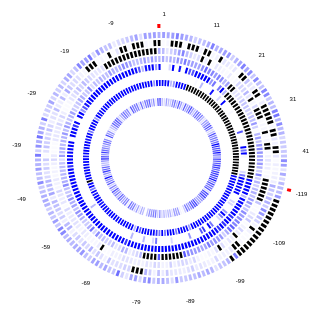
D3 v3 page, settled after 360 driven frames (6 s of simulated time); the page loaded 9 data file(s).



var ptData = ["Normal", "N43738", "N43941", "N40594", "N40702", "N44412", "N41492" ,"N42559"]
var meanRange;

var width = 960,
    height = 500,
    radius = Math.min(width, height) / 2;

var color = d3.scale.linear()
      //.interpolate(d3.interpolateLab)
      .domain([0,60])
      .range(["white", "blue"]);

var z = d3.scale.linear()
      .domain([0,60])
      .interpolate(d3.interpolateLab)
      .range(["white", "red"]);

var nos = d3.scale.linear()
      .domain([0,60])
     // .interpolate(d3.interpolateLab)
      .range(["white", "blue"]);

var alpha = function(_) {

}

var textArc = d3.svg.arc()
    .outerRadius(150)
    .innerRadius(140);

var markArc = d3.svg.arc()
    .outerRadius(134)
    .innerRadius(130);

var popArc = d3.svg.arc()
    .outerRadius(60)
    .innerRadius(52);

var arc4 = d3.svg.arc()
    .outerRadius(78)
    .innerRadius(72);

var arc5 = d3.svg.arc()
    .outerRadius(86)
    .innerRadius(80);

var arc6 = d3.svg.arc()
    .outerRadius(94)
    .innerRadius(88);

var arc7 = d3.svg.arc()
    .outerRadius(102)
    .innerRadius(96);

var arc8 = d3.svg.arc()
    .outerRadius(110)
    .innerRadius(104);

var arc9 = d3.svg.arc()
    .outerRadius(118)
    .innerRadius(112);

var arc10 = d3.svg.arc()
    .outerRadius(126)
    .innerRadius(120);

var pie = d3.layout.pie()
  .startAngle(103 * Math.PI/180)
  .endAngle(103 * Math.PI/180 + 2*Math.PI)
  .value(function(d) { return 1; })
  .padAngle(.01)
  .sort(null);


var svg = d3.select("body").append("svg")
    .attr("width", width)
    .attr("height", height)
  .append("g")
    .attr("transform", "translate(" + width / 2 + "," + height / 2 + ")");


d3.csv("data/hrvpopulation.csv", function(error, data) {

  data.forEach(function(d) {
    d.Range = +d.Range;
    d.Frequency = +d.Frequency;
  });

  color.domain(d3.extent(data, function(d) { return d.Frequency; }));

  var g = svg.selectAll(".textArc")
      .data(pie(data))
    .enter().append("g")
      .attr("class", "textArc");

  g.append("path")
      .attr("id", function(d,i) { return "rangeArc_"+i; })
      .attr("d", textArc)
      .style("stroke", "white")
      .style("stroke-width", "0.0")
      .style('opacity', 0.0);

  g.append("text")
      .attr("transform", function(d) {
        return "translate(" + (textArc.centroid(d)) + ")";
      })
      .attr("dy", ".5em")
      .style("text-anchor", "middle")
      .style("font-size", "6px")
      .text(function(d,i) { if(i%10===0) return d.data.Range; });

});

d3.csv("data/marker.csv", function(error, data) {

  data.forEach(function(d) {
    d.Range = +d.Range;
    d.Frequency = +d.Frequency;
  });

  meanRange = d3.extent(data, function(d) { return d.Frequency; });

  var g = svg.selectAll(".markArc")
      .data(pie(data))
    .enter().append("g")
      .attr("class", "markArc");

  g.append("path")
      .attr("id", function(d,i) { return "rangeArc_"+i; })
      .attr("d", markArc)
      .style("fill", function(d) {
        return z(d.data.Frequency);
      });

});

d3.csv("data/hrvpopulation.csv", function(error, data) {

  data.forEach(function(d) {
    d.Range = +d.Range;
    d.Frequency = +d.Frequency;
  });

  meanRange = d3.extent(data, function(d) { return d.Frequency; });

  var g = svg.selectAll(".popArc")
      .data(pie(data))
    .enter().append("g")
      .attr("class", "popArc");

  g.append("path")
      .attr("id", function(d,i) { return "rangeArc_"+i; })
      .attr("d", popArc)
      .style("fill", function(d) {
        return color(d.data.Frequency);
      });

});


d3.csv("data/HRV_T_N43738_1.csv", function(error, data) {

  data.forEach(function(d) {
    d.Range = +d.Range;
    d.Frequency = +d.Frequency;
  });

  var g = svg.selectAll(".N43738_1")
      .data(pie(data))
    .enter().append("g")
      .attr("class", "N43738_1");

  g.append("path")
      .attr("id", function(d,i) { return "N43738_1"+i; })
      .attr("d", arc4)
      .style("fill", function(d) {
        if (d.data.Frequency > 0) {
        return color(d.data.Frequency)
      } else {
        return "black";
      };
    });

});

d3.csv("data/HRV_T_N43941_2.csv", function(error, data) {

  data.forEach(function(d) {
    d.Range = +d.Range;
    d.Frequency = +d.Frequency;
  });

  var g = svg.selectAll(".N43941_2")
      .data(pie(data))
    .enter().append("g")
      .attr("class", "N43941_2");

  g.append("path")
      .attr("id", function(d,i) { return "N43941_2_"+i; })
      .attr("d", arc5)
      .style("fill", function(d) {
        return color(d.data.Frequency);
      });

});
d3.csv("data/HRV_T_N40594_4.csv", function(error, data) {

  data.forEach(function(d) {
    d.Range = +d.Range;
    d.Frequency = +d.Frequency;
  });

  var g = svg.selectAll(".N40594_4")
      .data(pie(data))
    .enter().append("g")
      .attr("class", "N40594_4");

  g.append("path")
      .attr("id", function(d,i) { return "N40594_4_"+i; })
      .attr("d", arc6)
      .style("fill", function(d) {
        if (d.data.Frequency > 0) {
        return color(d.data.Frequency)
      } else {
        return "black";
      };
      });

});

d3.csv("data/HRV_T_N40702_2.csv", function(error, data) {

  data.forEach(function(d) {
    d.Range = +d.Range;
    d.Frequency = +d.Frequency;
  });

  var g = svg.selectAll(".N40702_2")
      .data(pie(data))
    .enter().append("g")
      .attr("class", "N40702_2");

  g.append("path")
      .attr("id", function(d,i) { return "N40702_2_"+i; })
      .attr("d", arc7)
      .style("fill", function(d) {
        if (d.data.Frequency > 0) {
        return nos(d.data.Frequency)
      } else {
        return "black";
      };
      });

});

d3.csv("data/HRV_T_N44412_1.csv", function(error, data) {

  data.forEach(function(d) {
    d.Range = +d.Range;
    d.Frequency = +d.Frequency;
  });

  var g = svg.selectAll(".N44412_1")
      .data(pie(data))
    .enter().append("g")
      .attr("class", "N44412_1");

  g.append("path")
      .attr("id", function(d,i) { return "N44412_1_"+i; })
      .attr("d", arc8)
      .style("fill", function(d) {
        if (d.data.Frequency > 0) {
        return nos(d.data.Frequency)
      } else {
        return "black";
      };
      });

});

d3.csv("data/HRV_T_N41492_3.csv", function(error, data) {

  data.forEach(function(d) {
    d.Range = +d.Range;
    d.Frequency = +d.Frequency;
  });

  var g = svg.selectAll(".N41492_3")
      .data(pie(data))
    .enter().append("g")
      .attr("class", "N41492_3");

  g.append("path")
      .attr("id", function(d,i) { return "N41492_3_"+i; })
      .attr("d", arc9)
      .style("fill", function(d) {
        if (d.data.Frequency > 0) {
        return nos(d.data.Frequency)
      } else {
        return "black";
      };
      });

});


d3.csv("data/HRV_T_N42559_1.csv", function(error, data) {

  data.forEach(function(d) {
    d.Range = +d.Range;
    d.Frequency = +d.Frequency;
  });

  var g = svg.selectAll(".N42559_1")
      .data(pie(data))
    .enter().append("g")
      .attr("class", "N42559_1");

  g.append("path")
      .attr("id", function(d,i) { return "N42559_1_"+i; })
      .attr("d", arc10)
      .style("fill", function(d) {
        if (d.data.Frequency > 0) {
        return nos(d.data.Frequency)
      } else {
        return "black";
      };
      });

});





### data: data/marker.csv
Range, Frequency, , , , , 
-119, 60, , , , , 
-118, 0, , , , , 
-117, 0, , , , , 
-116, 0, , , , , 
-115, 0, , , , , 
-114, 0, , , , , 
-113, 0, , , , , 
-112, 0, , , , , 
-111, 0, , , , , 
-110, 0, , , , , 
-109, 0, , , , , 
-108, 0, , , , , 
-107, 0, , , , , 
-106, 0, , , , , 
-105, 0, , , , , 
-104, 0, , , , , 
-103, 0, , , , , 
-102, 0, , , , , 
-101, 0, , , , , 
-100, 0, , , , , 
-99, 0, , , , , 
-98, 0, , , , , 
-97, 0, , , , , 
-96, 0, , , , , 
-95, 0, , , , , 
-94, 0, , , , , 
-93, 0, , , , , 
-92, 0, , , , , 
-91, 0, , , , , 
-90, 0, , , , , 
-89, 0, , , , , 
-88, 0, , , , , 
-87, 0, , , , , 
-86, 0, , , , , 
-85, 0, , , , , 
-84, 0, , , , , 
-83, 0, , , , , 
-82, 0, , , , , 
-81, 0, , , , , 
-80, 0, , , , , 
-79, 0, , , , , 
-78, 0, , , , , 
-77, 0, , , , , 
-76, 0, , , , , 
-75, 0, , , , , 
-74, 0, , , , , 
-73, 0, , , , , 
-72, 0, , , , , 
-71, 0, , , , , 
-70, 0, , , , , 
-69, 0, , , , , 
-68, 0, , , , , 
-67, 0, , , , , 
-66, 0, , , , , 
-65, 0, , , , , 
-64, 0, , , , , 
-63, 0, , , , , 
-62, 0, , , , , 
-61, 0, , , , , 
-60, 0, , , , , 
... 108 more rows

### data: data/hrvpopulation.csv
Range, Frequency
-119, 23.69
-118, 23.81
-117, 23.62
-116, 23.2
-115, 25.2
-114, 21.62
-113, 23.5
-112, 22.62
-111, 22.06
-110, 23.25
-109, 18.94
-108, 23.27
-107, 22.87
-106, 23.47
-105, 22.13
-104, 21.07
-103, 20.6
-102, 21.12
-101, 23.44
-100, 23.12
-99, 23.06
-98, 21
-97, 21.33
-96, 22.11
-95, 19.37
-94, 18
-93, 18.16
-92, 20.83
-91, 20.68
-90, 20.85
-89, 18.74
-88, 20.16
-87, 20
-86, 19.26
-85, 20.05
-84, 19.11
-83, 21.26
-82, 19.39
-81, 21.83
-80, 21.63
-79, 21.05
-78, 21.05
-77, 19.74
-76, 17.8
-75, 19.8
-74, 20.3
-73, 18.74
-72, 20.8
-71, 19.26
-70, 21.75
-69, 21.55
-68, 22.32
-67, 18.35
-66, 21.65
-65, 21.5
-64, 20.55
-63, 21.75
-62, 22.4
-61, 19.84
-60, 21.84
... 108 more rows

### data: data/HRV_T_N43738_1.csv
Range, Frequency
-119, 39
-118, 45
-117, 40
-116, 30
-115, 40
-114, 29
-113, 44
-112, 39
-111, 51
-110, 48
-109, 35
-108, 42
-107, 41
-106, 33
-105, 34
-104, 32
-103, 32
-102, 38
-101, 44
-100, 38
-99, 31
-98, 39
-97, 41
-96, 40
-95, 30
-94, 21
-93, 25
-92, 31
-91, 33
-90, 32
-89, 22
-88, 32
-87, 37
-86, 39
-85, 22
-84, 35
-83, 22
-82, 24
-81, 35
-80, 29
-79, 37
-78, 36
-77, 37
-76, 23
-75, 36
-74, 20
-73, 27
-72, 55
-71, 33
-70, 33
-69, 33
-68, 32
-67, 31
-66, 37
-65, 42
-64, 31
-63, 35
-62, 26
-61, 35
-60, 34
... 108 more rows

### data: data/HRV_T_N43941_2.csv
Range, Frequency
-119, 36
-118, 35
-117, 32
-116, 33
-115, 36
-114, 41
-113, 11
-112, 10
-111, 19
-110, 19
-109, 13
-108, 12
-107, 21
-106, 29
-105, 22
-104, 19
-103, 16
-102, 17
-101, 22
-100, 26
-99, 17
-98, 24
-97, 23
-96, 14
-95, 3
-94, 15
-93, 21
-92, 15
-91, 13
-90, 14
-89, 12
-88, 12
-87, 19
-86, 8
-85, 10
-84, 6
-83, 12
-82, 22
-81, 19
-80, 7
-79, 14
-78, 20
-77, 12
-76, 17
-75, 17
-74, 20
-73, 6
-72, 7
-71, 8
-70, 15
-69, 16
-68, 17
-67, 1
-66, 9
-65, 4
-64, 5
-63, 11
-62, 7
-61, 1
-60, 10
... 108 more rows

### data: data/HRV_T_N40594_4.csv, 1283 bytes — head not shown
### data: data/HRV_T_N40702_2.csv, 1289 bytes — head not shown
### data: data/HRV_T_N44412_1.csv, 1541 bytes — head not shown
### data: data/HRV_T_N41492_3.csv, 2072 bytes — head not shown
### data: data/HRV_T_N42559_1.csv, 1299 bytes — head not shown